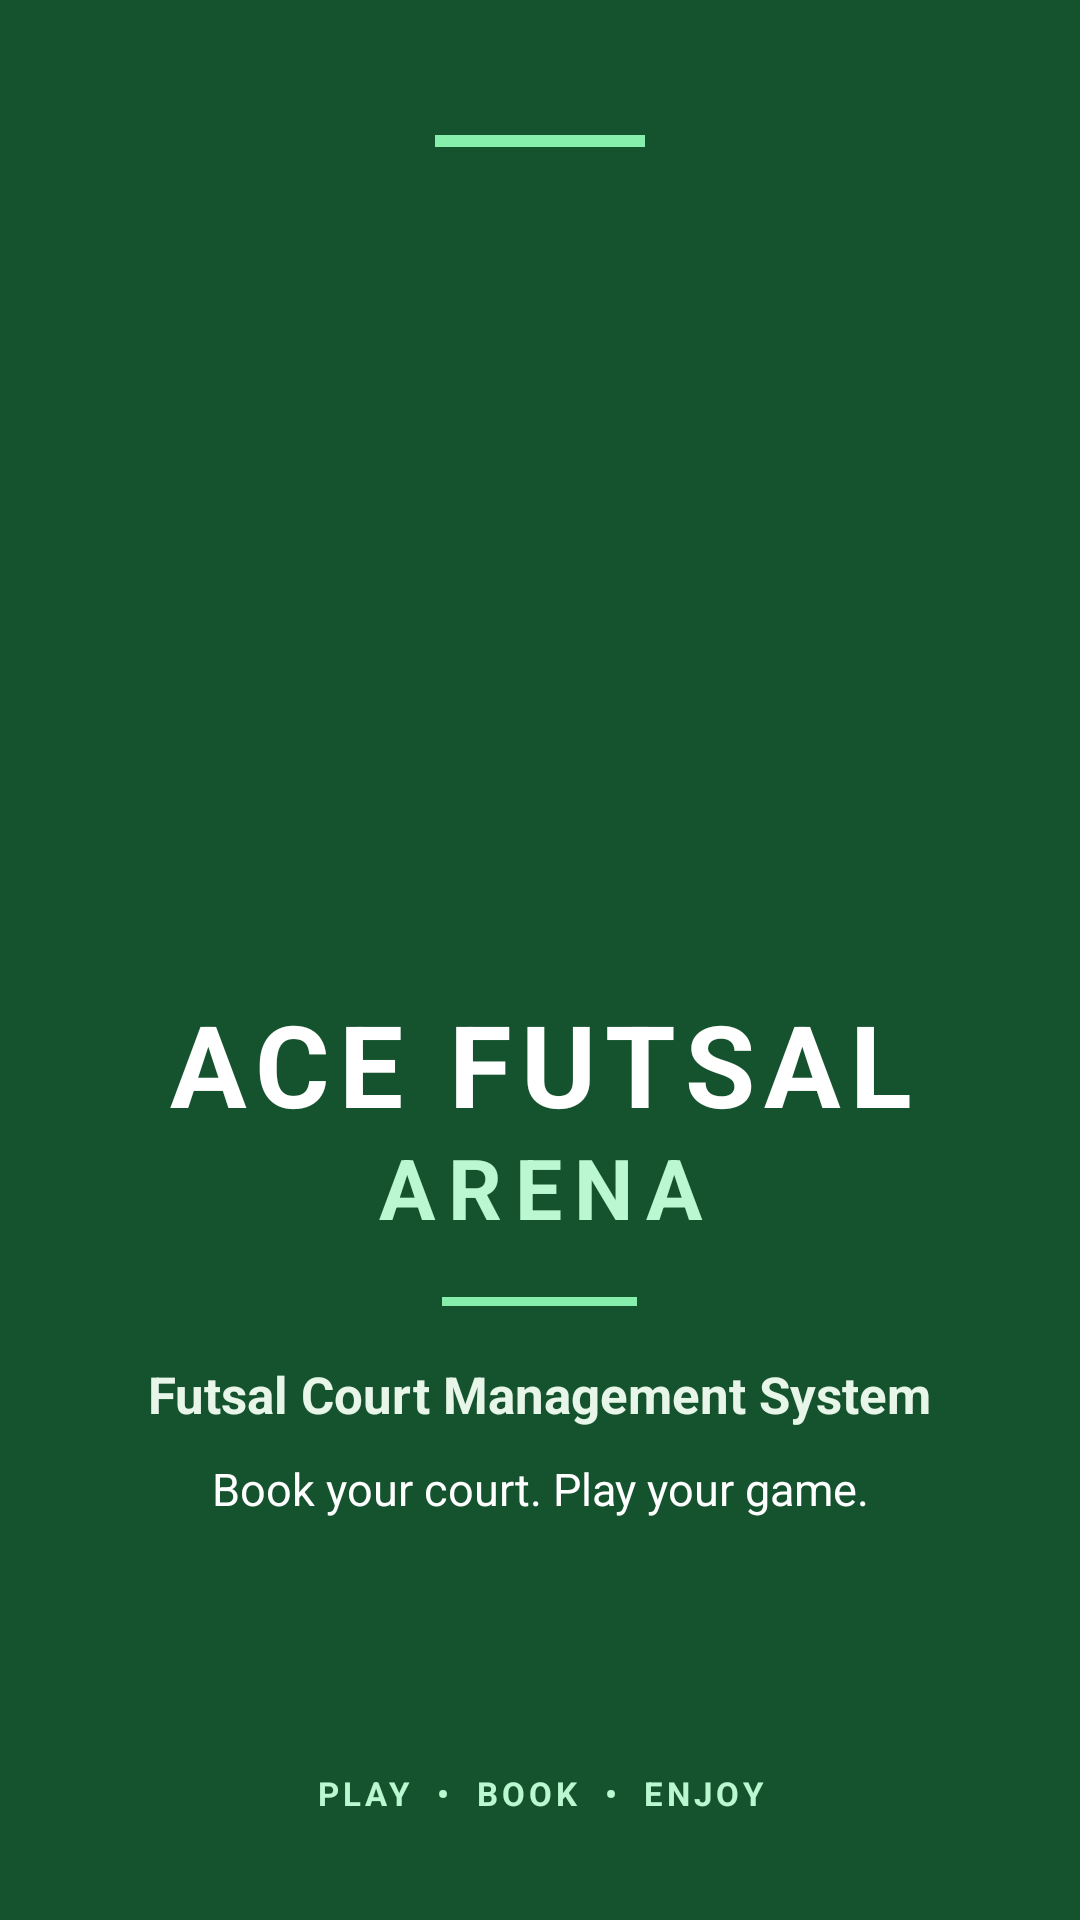

The Android layout XML behind this screen, and the referenced resources:
<!-- AndroidManifest.xml: application theme Theme.AceFutsalArena -->
<!-- res/layout/activity_splash.xml -->
<?xml version="1.0" encoding="utf-8"?>
<androidx.constraintlayout.widget.ConstraintLayout
    xmlns:android="http://schemas.android.com/apk/res/android"
    xmlns:app="http://schemas.android.com/apk/res-auto"
    android:layout_width="match_parent"
    android:layout_height="match_parent"
    android:background="#14532D">

    <View
        android:layout_width="70dp"
        android:layout_height="4dp"
        android:layout_marginTop="45dp"
        android:background="#86EFAC"
        app:layout_constraintEnd_toEndOf="parent"
        app:layout_constraintStart_toStartOf="parent"
        app:layout_constraintTop_toTopOf="parent" />

    <LinearLayout
        android:id="@+id/mainContent"
        android:layout_width="match_parent"
        android:layout_height="wrap_content"
        android:gravity="center"
        android:orientation="vertical"
        android:paddingStart="24dp"
        android:paddingEnd="24dp"
        app:layout_constraintBottom_toBottomOf="parent"
        app:layout_constraintEnd_toEndOf="parent"
        app:layout_constraintStart_toStartOf="parent"
        app:layout_constraintTop_toTopOf="parent">

        <ImageView
            android:id="@+id/imgLogo"
            android:layout_width="240dp"
            android:layout_height="180dp"
            android:contentDescription="Ace Futsal Arena Logo"
            android:scaleType="centerInside"
            android:src="@drawable/ic_sports_soccer" />

        <TextView
            android:id="@+id/txtAppName"
            android:layout_width="wrap_content"
            android:layout_height="wrap_content"
            android:layout_marginTop="15dp"
            android:gravity="center"
            android:letterSpacing="0.08"
            android:text="ACE FUTSAL"
            android:textColor="#FFFFFF"
            android:textSize="38sp"
            android:textStyle="bold" />

        <TextView
            android:id="@+id/txtArena"
            android:layout_width="wrap_content"
            android:layout_height="wrap_content"
            android:layout_marginTop="-3dp"
            android:gravity="center"
            android:letterSpacing="0.15"
            android:text="ARENA"
            android:textColor="#BBF7D0"
            android:textSize="28sp"
            android:textStyle="bold" />

        <View
            android:layout_width="65dp"
            android:layout_height="3dp"
            android:layout_marginTop="18dp"
            android:background="#86EFAC" />

        <TextView
            android:id="@+id/txtSubtitle"
            android:layout_width="wrap_content"
            android:layout_height="wrap_content"
            android:layout_marginTop="18dp"
            android:gravity="center"
            android:text="Futsal Court Management System"
            android:textColor="#E8F5E9"
            android:textSize="17sp"
            android:textStyle="bold" />

        <TextView
            android:id="@+id/txtWelcome"
            android:layout_width="wrap_content"
            android:layout_height="wrap_content"
            android:layout_marginTop="10dp"
            android:gravity="center"
            android:text="Book your court. Play your game."
            android:textColor="#FFFFFF"
            android:textSize="15sp" />

    </LinearLayout>

    <TextView
        android:layout_width="wrap_content"
        android:layout_height="wrap_content"
        android:layout_marginBottom="35dp"
        android:letterSpacing="0.12"
        android:text="PLAY  •  BOOK  •  ENJOY"
        android:textColor="#BBF7D0"
        android:textSize="11sp"
        android:textStyle="bold"
        app:layout_constraintBottom_toBottomOf="parent"
        app:layout_constraintEnd_toEndOf="parent"
        app:layout_constraintStart_toStartOf="parent" />

</androidx.constraintlayout.widget.ConstraintLayout>
<!-- resources referenced by this layout -->
<resources>
  <style name="Theme.AceFutsalArena" parent="Base.Theme.AceFutsalArena" />
  <style name="Base.Theme.AceFutsalArena" parent="Theme.Material3.DayNight.NoActionBar">
          
          
      </style>
</resources>
